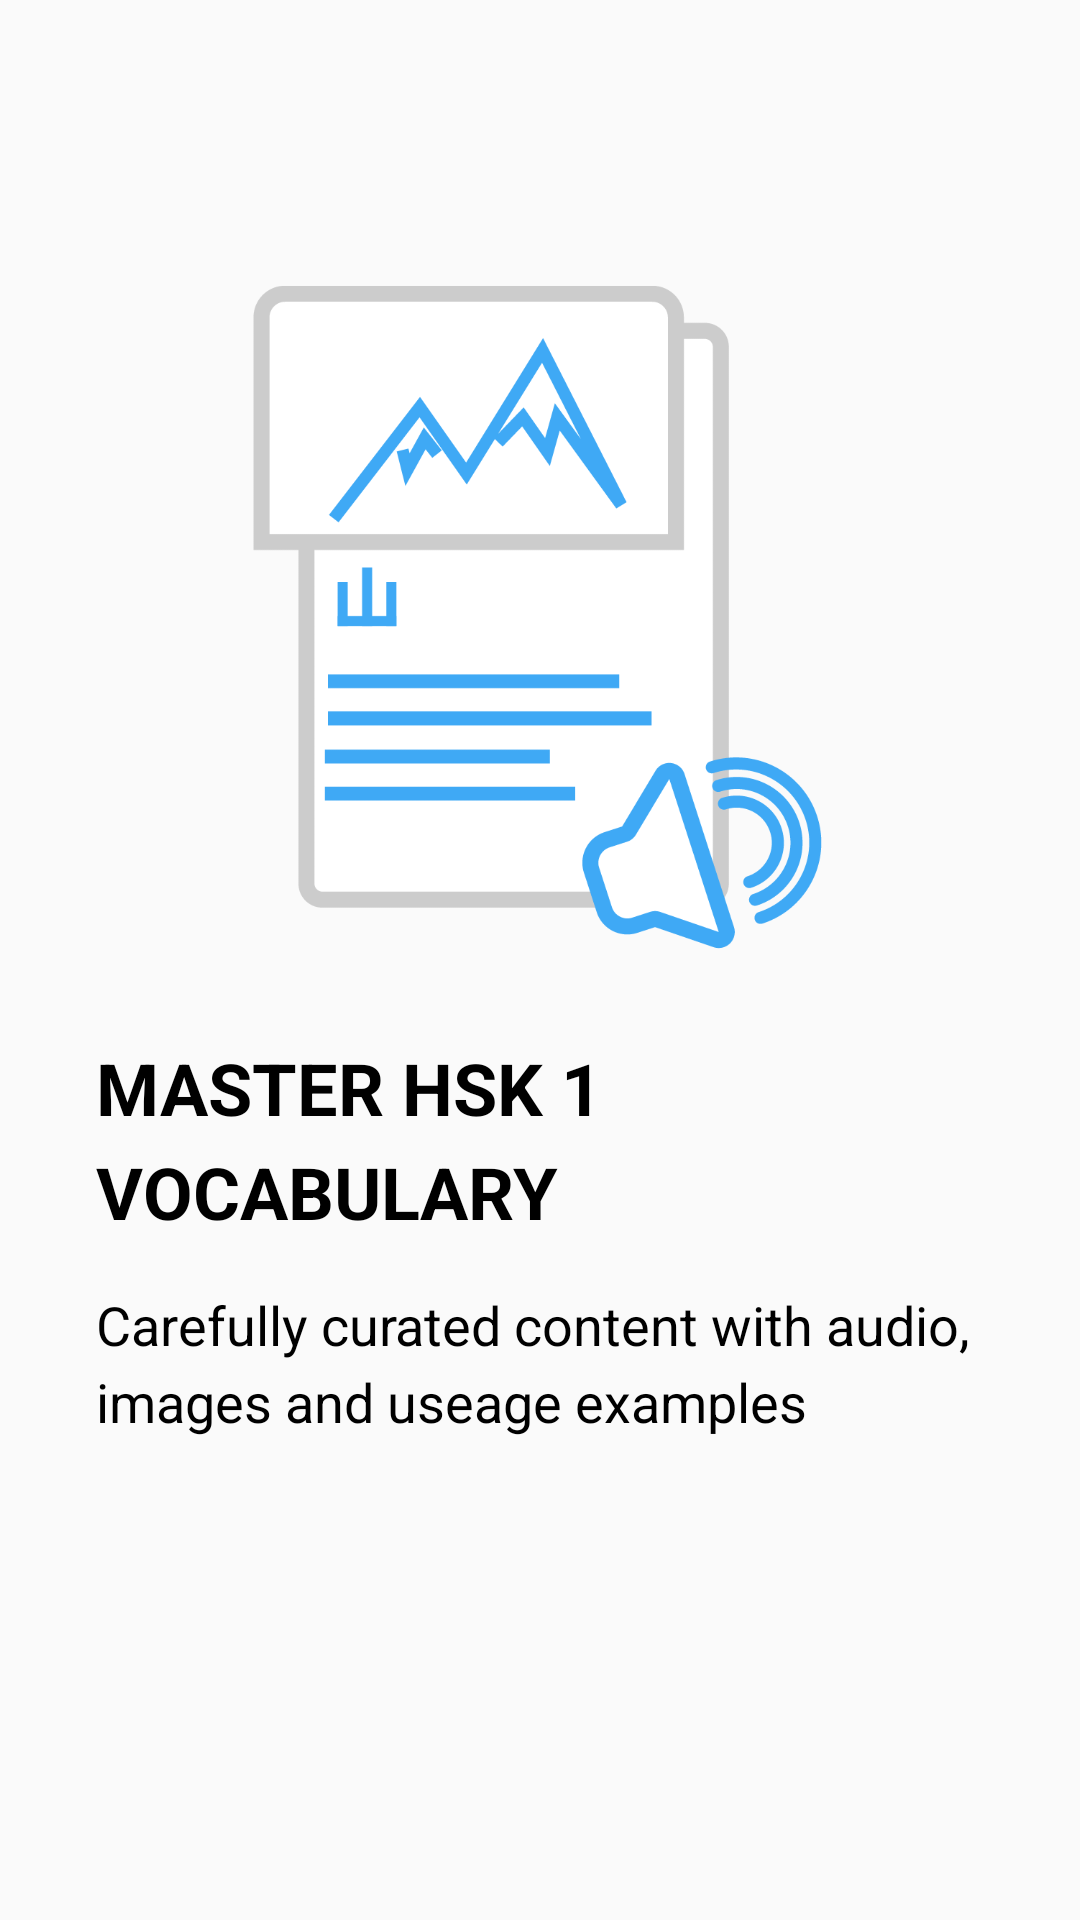

Write the Android layout XML for this screen, with the resource values it uses.
<!-- AndroidManifest.xml: application theme AppTheme -->
<!-- res/layout/onboarding_one.xml -->
<?xml version="1.0" encoding="utf-8"?>
<androidx.constraintlayout.widget.ConstraintLayout
    xmlns:android="http://schemas.android.com/apk/res/android"
    xmlns:app="http://schemas.android.com/apk/res-auto"
    xmlns:tools="http://schemas.android.com/tools"
    android:layout_width="match_parent"
    android:layout_height="match_parent">

    <androidx.constraintlayout.widget.ConstraintLayout
        android:layout_width="0dp"
        android:layout_height="wrap_content"
        android:layout_marginBottom="80dp"
        app:layout_constraintBottom_toBottomOf="parent"
        app:layout_constraintEnd_toEndOf="parent"
        app:layout_constraintStart_toStartOf="parent"
        app:layout_constraintTop_toTopOf="parent">

        <TextView
            android:id="@+id/title"
            android:layout_width="0dp"
            android:layout_height="wrap_content"
            android:layout_marginStart="32dp"
            android:layout_marginTop="16dp"
            android:layout_marginEnd="32dp"
            android:lineSpacingMultiplier="1.2"
            android:text="MASTER HSK 1 VOCABULARY"
            android:textSize="24sp"
            android:textStyle="bold"
            app:layout_constraintEnd_toEndOf="parent"
            app:layout_constraintStart_toStartOf="parent"
            app:layout_constraintTop_toBottomOf="@+id/added_image_panel" />

        <TextView
            android:id="@+id/description"
            android:layout_width="0dp"
            android:layout_height="wrap_content"
            android:layout_marginStart="32dp"
            android:layout_marginTop="16dp"
            android:layout_marginEnd="32dp"
            android:lineSpacingMultiplier="1.2"
            android:text="Carefully curated content with audio, images and useage examples"
            android:textSize="18sp"
            app:layout_constraintEnd_toEndOf="parent"
            app:layout_constraintStart_toStartOf="parent"
            app:layout_constraintTop_toBottomOf="@+id/title" />

        <ImageView
            android:id="@+id/added_image_panel"
            android:layout_width="0dp"
            android:layout_height="wrap_content"
            android:layout_marginStart="80dp"
            android:layout_marginEnd="80dp"
            android:adjustViewBounds="true"
            android:scaleType="fitCenter"
            app:layout_constraintEnd_toEndOf="parent"
            app:layout_constraintStart_toStartOf="parent"
            app:layout_constraintTop_toTopOf="parent"
            app:srcCompat="@drawable/onboarding_one" />
    </androidx.constraintlayout.widget.ConstraintLayout>

</androidx.constraintlayout.widget.ConstraintLayout>
<!-- resources referenced by this layout -->
<resources>
  <!-- drawable onboarding_one: png bitmap (drawable-mdpi, 31744 bytes) -->
  <style name="AppTheme" parent="Theme.AppCompat.Light.DarkActionBar">
          <item name="preferenceTheme">@style/PreferenceThemeOverlay.v14.Material</item>
          <item name="colorPrimary">@color/primary_color</item>
          <item name="colorPrimaryDark">@color/primary_dark_color</item>
          <item name="actionBarStyle">@style/PushChineseAppBarStyle</item>
          <item name="android:textColor">#000000</item>
          <item name="android:windowContentOverlay">@null</item>
      </style>
  <color name="primary_color">#2196F3</color>
  <color name="primary_dark_color">#1976D2</color>
  <style name="PushChineseAppBarStyle" parent="@style/Widget.AppCompat.Light.ActionBar.Solid.Inverse">
          
          <item name="elevation">0dp</item>
      </style>
</resources>
